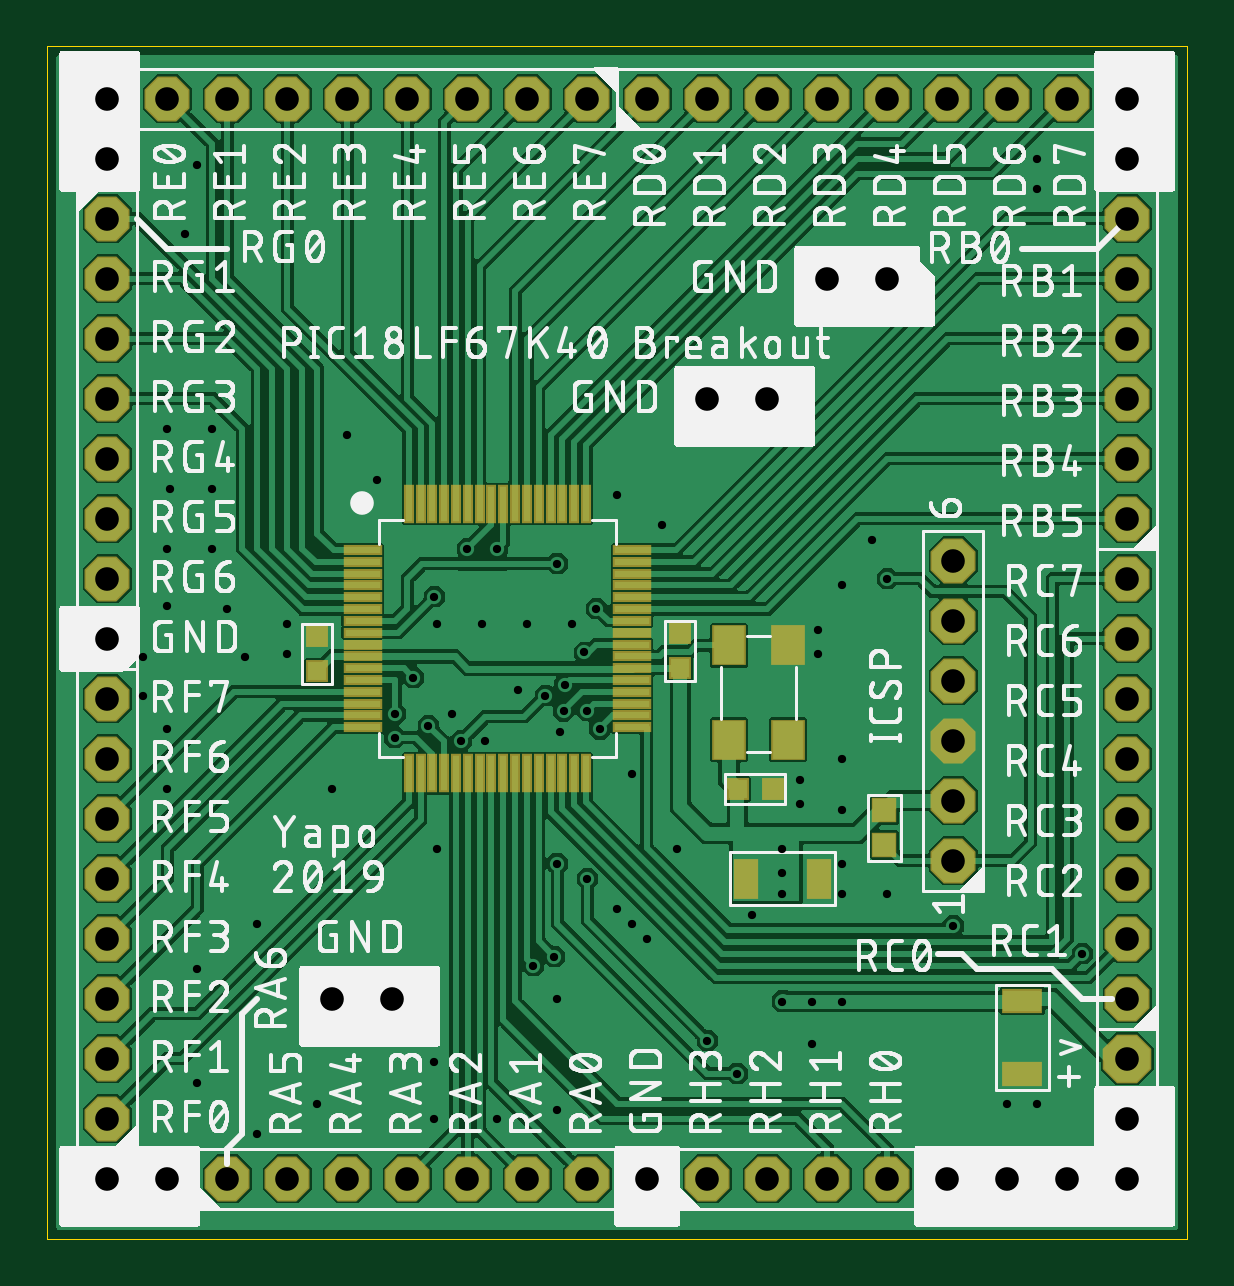
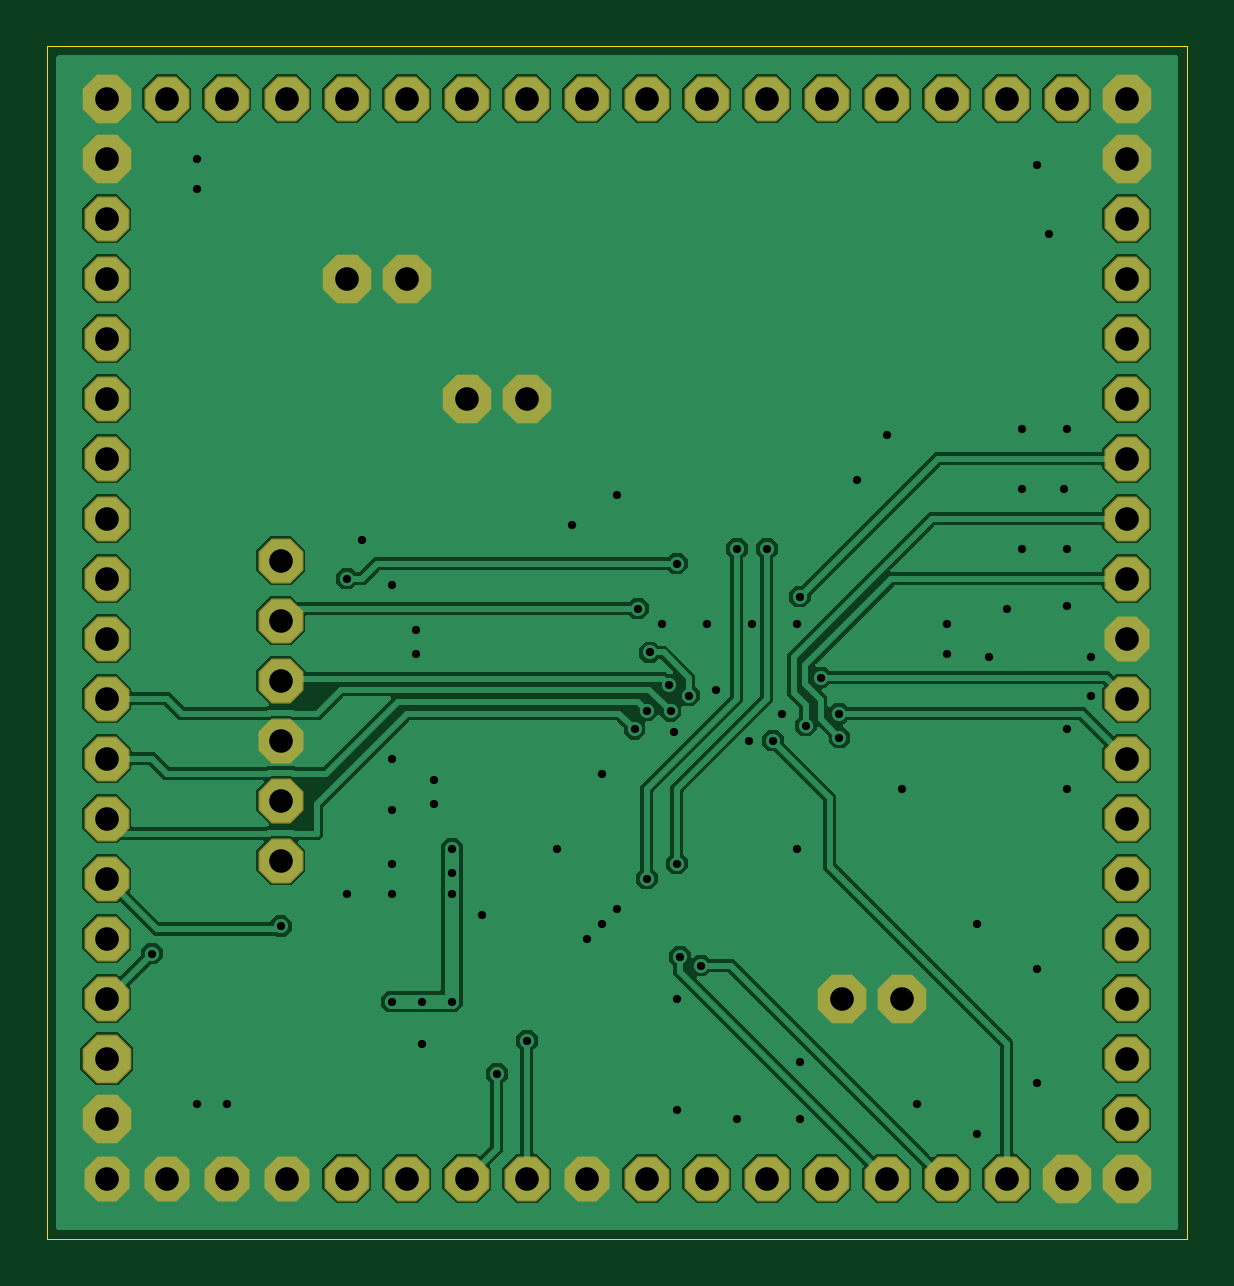
Circuit board: 7 layer files. Board 48.2 x 50.5 mm.
- bottom_copper: PIC18LF67K40-breakout.GBL (61104 bytes)
- bottom_mask: PIC18LF67K40-breakout.GBS (1921 bytes)
- outline: PIC18LF67K40-breakout.GKO (232 bytes)
- top_copper: PIC18LF67K40-breakout.GTL (154021 bytes)
- top_silk: PIC18LF67K40-breakout.GTO (389229 bytes)
- top_mask: PIC18LF67K40-breakout.GTS (3673 bytes)
- drill: PIC18LF67K40-breakout.XLN (2366 bytes)

=== bottom_copper: PIC18LF67K40-breakout.GBL (61104 bytes, source omitted) ===
=== bottom_mask: PIC18LF67K40-breakout.GBS ===
G04 EAGLE Gerber RS-274X export*
G75*
%MOMM*%
%FSLAX34Y34*%
%LPD*%
%INBottom Solder Mask*%
%IPPOS*%
%AMOC8*
5,1,8,0,0,1.08239X$1,22.5*%
G01*
%ADD10P,2.226909X8X112.500000*%
%ADD11P,2.061953X8X292.500000*%
%ADD12P,2.061953X8X112.500000*%
%ADD13P,2.061953X8X22.500000*%
%ADD14P,2.061953X8X202.500000*%
%ADD15P,2.226909X8X22.500000*%


D10*
X457200Y76200D03*
X457200Y50800D03*
D11*
X25400Y355600D03*
X25400Y381000D03*
X25400Y406400D03*
X25400Y431800D03*
X25400Y330200D03*
X25400Y304800D03*
X25400Y279400D03*
X25400Y254000D03*
D12*
X383540Y210820D03*
X383540Y185420D03*
X383540Y160020D03*
X383540Y236220D03*
X383540Y261620D03*
X383540Y287020D03*
X457200Y177800D03*
X457200Y152400D03*
X457200Y127000D03*
X457200Y101600D03*
X457200Y203200D03*
X457200Y228600D03*
X457200Y254000D03*
X457200Y279400D03*
D13*
X330200Y482600D03*
X304800Y482600D03*
X279400Y482600D03*
X254000Y482600D03*
X355600Y482600D03*
X381000Y482600D03*
X406400Y482600D03*
X431800Y482600D03*
D12*
X25400Y127000D03*
X25400Y101600D03*
X25400Y76200D03*
X25400Y50800D03*
X25400Y152400D03*
X25400Y177800D03*
X25400Y203200D03*
X25400Y228600D03*
D13*
X152400Y25400D03*
X127000Y25400D03*
X101600Y25400D03*
X76200Y25400D03*
X177800Y25400D03*
X203200Y25400D03*
X228600Y25400D03*
X254000Y25400D03*
D14*
X152400Y482600D03*
X177800Y482600D03*
X203200Y482600D03*
X228600Y482600D03*
X127000Y482600D03*
X101600Y482600D03*
X76200Y482600D03*
X50800Y482600D03*
D12*
X457200Y355600D03*
X457200Y330200D03*
X457200Y304800D03*
X457200Y381000D03*
X457200Y406400D03*
X457200Y431800D03*
D13*
X304800Y25400D03*
X279400Y25400D03*
X330200Y25400D03*
X355600Y25400D03*
D10*
X25400Y482600D03*
X25400Y457200D03*
D15*
X50800Y25400D03*
X25400Y25400D03*
D10*
X457200Y482600D03*
X457200Y457200D03*
D13*
X406400Y25400D03*
X381000Y25400D03*
X431800Y25400D03*
X457200Y25400D03*
D15*
X355600Y406400D03*
X330200Y406400D03*
X146050Y101600D03*
X120650Y101600D03*
X304800Y355600D03*
X279400Y355600D03*
M02*

=== outline: PIC18LF67K40-breakout.GKO ===
G04 EAGLE Gerber RS-274X export*
G75*
%MOMM*%
%FSLAX34Y34*%
%LPD*%
%INBoard Outline*%
%IPPOS*%
%AMOC8*
5,1,8,0,0,1.08239X$1,22.5*%
G01*
%ADD10C,0.000000*%


D10*
X0Y0D02*
X482400Y0D01*
X482400Y504700D01*
X0Y504700D01*
X0Y0D01*
M02*

=== top_copper: PIC18LF67K40-breakout.GTL (154021 bytes, source omitted) ===
=== top_silk: PIC18LF67K40-breakout.GTO (389229 bytes, source omitted) ===
=== top_mask: PIC18LF67K40-breakout.GTS ===
G04 EAGLE Gerber RS-274X export*
G75*
%MOMM*%
%FSLAX34Y34*%
%LPD*%
%INTop Solder Mask*%
%IPPOS*%
%AMOC8*
5,1,8,0,0,1.08239X$1,22.5*%
G01*
%ADD10R,1.727000X1.027000*%
%ADD11R,1.027000X1.727000*%
%ADD12R,0.927000X0.927000*%
%ADD13R,0.427000X1.627000*%
%ADD14R,1.627000X0.427000*%
%ADD15P,2.226909X8X112.500000*%
%ADD16P,2.061953X8X292.500000*%
%ADD17P,2.061953X8X112.500000*%
%ADD18P,2.061953X8X22.500000*%
%ADD19P,2.061953X8X202.500000*%
%ADD20R,1.077000X1.077000*%
%ADD21R,1.427000X1.727000*%
%ADD22P,2.226909X8X22.500000*%


D10*
X412750Y69590D03*
X412750Y100590D03*
D11*
X326650Y152400D03*
X295650Y152400D03*
D12*
X267970Y256420D03*
X267970Y241420D03*
X114300Y255150D03*
X114300Y240150D03*
D13*
X188000Y197000D03*
X193000Y197000D03*
X198000Y197000D03*
X183000Y197000D03*
X203000Y197000D03*
X208000Y197000D03*
X213000Y197000D03*
X218000Y197000D03*
X223000Y197000D03*
X228000Y197000D03*
X178000Y197000D03*
X173000Y197000D03*
X168000Y197000D03*
X163000Y197000D03*
X158000Y197000D03*
X153000Y197000D03*
X188000Y311000D03*
X193000Y311000D03*
X198000Y311000D03*
X183000Y311000D03*
X203000Y311000D03*
X208000Y311000D03*
X213000Y311000D03*
X218000Y311000D03*
X223000Y311000D03*
X228000Y311000D03*
X178000Y311000D03*
X173000Y311000D03*
X168000Y311000D03*
X163000Y311000D03*
X158000Y311000D03*
X153000Y311000D03*
D14*
X133500Y251500D03*
X133500Y256500D03*
X133500Y261500D03*
X133500Y246500D03*
X133500Y266500D03*
X133500Y271500D03*
X133500Y276500D03*
X133500Y281500D03*
X133500Y286500D03*
X133500Y291500D03*
X133500Y241500D03*
X133500Y236500D03*
X133500Y231500D03*
X133500Y226500D03*
X133500Y221500D03*
X133500Y216500D03*
X247500Y251500D03*
X247500Y256500D03*
X247500Y261500D03*
X247500Y246500D03*
X247500Y266500D03*
X247500Y271500D03*
X247500Y276500D03*
X247500Y281500D03*
X247500Y286500D03*
X247500Y291500D03*
X247500Y241500D03*
X247500Y236500D03*
X247500Y231500D03*
X247500Y226500D03*
X247500Y221500D03*
X247500Y216500D03*
D15*
X457200Y76200D03*
X457200Y50800D03*
D16*
X25400Y355600D03*
X25400Y381000D03*
X25400Y406400D03*
X25400Y431800D03*
X25400Y330200D03*
X25400Y304800D03*
X25400Y279400D03*
X25400Y254000D03*
D17*
X383540Y210820D03*
X383540Y185420D03*
X383540Y160020D03*
X383540Y236220D03*
X383540Y261620D03*
X383540Y287020D03*
X457200Y177800D03*
X457200Y152400D03*
X457200Y127000D03*
X457200Y101600D03*
X457200Y203200D03*
X457200Y228600D03*
X457200Y254000D03*
X457200Y279400D03*
D18*
X330200Y482600D03*
X304800Y482600D03*
X279400Y482600D03*
X254000Y482600D03*
X355600Y482600D03*
X381000Y482600D03*
X406400Y482600D03*
X431800Y482600D03*
D17*
X25400Y127000D03*
X25400Y101600D03*
X25400Y76200D03*
X25400Y50800D03*
X25400Y152400D03*
X25400Y177800D03*
X25400Y203200D03*
X25400Y228600D03*
D18*
X152400Y25400D03*
X127000Y25400D03*
X101600Y25400D03*
X76200Y25400D03*
X177800Y25400D03*
X203200Y25400D03*
X228600Y25400D03*
X254000Y25400D03*
D19*
X152400Y482600D03*
X177800Y482600D03*
X203200Y482600D03*
X228600Y482600D03*
X127000Y482600D03*
X101600Y482600D03*
X76200Y482600D03*
X50800Y482600D03*
D17*
X457200Y355600D03*
X457200Y330200D03*
X457200Y304800D03*
X457200Y381000D03*
X457200Y406400D03*
X457200Y431800D03*
D18*
X304800Y25400D03*
X279400Y25400D03*
X330200Y25400D03*
X355600Y25400D03*
D20*
X354330Y181240D03*
X354330Y166740D03*
D21*
X288490Y251140D03*
X288490Y211140D03*
X313490Y251140D03*
X313490Y211140D03*
D12*
X307220Y190500D03*
X292220Y190500D03*
D15*
X25400Y482600D03*
X25400Y457200D03*
D22*
X50800Y25400D03*
X25400Y25400D03*
D15*
X457200Y482600D03*
X457200Y457200D03*
D18*
X406400Y25400D03*
X381000Y25400D03*
X431800Y25400D03*
X457200Y25400D03*
D22*
X355600Y406400D03*
X330200Y406400D03*
X146050Y101600D03*
X120650Y101600D03*
X304800Y355600D03*
X279400Y355600D03*
M02*

=== drill: PIC18LF67K40-breakout.XLN ===
M48
;GenerationSoftware,Autodesk,EAGLE,9.4.1*%
;CreationDate,2019-07-19T14:09:27Z*%
FMAT,2
ICI,OFF
METRIC,TZ,000.000
T3C0.350
T2C1.000
%
G90
M71
T2
X43180Y48260
X45720Y22860
X45720Y25400
X45720Y27940
X33020Y48260
X30480Y48260
X27940Y48260
X25400Y48260
X35560Y48260
X38100Y48260
X40640Y48260
X45720Y20320
X2540Y12700
X2540Y10160
X2540Y7620
X2540Y5080
X2540Y15240
X2540Y17780
X2540Y20320
X2540Y22860
X15240Y2540
X38354Y21082
X45720Y7620
X45720Y5080
X2540Y35560
X2540Y38100
X2540Y40640
X2540Y43180
X2540Y33020
X2540Y30480
X2540Y27940
X2540Y25400
X27940Y35560
X38354Y18542
X38354Y16002
X38354Y23622
X38354Y26162
X38354Y28702
X45720Y17780
X45720Y15240
X45720Y12700
X45720Y10160
X45720Y45720
X30480Y2540
X27940Y2540
X33020Y2540
X35560Y2540
X2540Y48260
X2540Y45720
X5080Y2540
X2540Y2540
X45720Y48260
X10160Y2540
X40640Y2540
X38100Y2540
X43180Y2540
X45720Y2540
X35560Y40640
X33020Y40640
X14605Y10160
X12065Y10160
X30480Y35560
X45720Y40640
X12700Y2540
X7620Y2540
X17780Y2540
X20320Y2540
X22860Y2540
X25400Y2540
X15240Y48260
X17780Y48260
X20320Y48260
X22860Y48260
X12700Y48260
X10160Y48260
X7620Y48260
X5080Y48260
X45720Y35560
X45720Y33020
X45720Y30480
X45720Y38100
X45720Y43180
T3
X27940Y8382
X17526Y21082
X21082Y22987
X22733Y24813
X20574Y11557
X21463Y11938
X26035Y30226
X33655Y15875
X33655Y14605
X40640Y5715
X41910Y5715
X26670Y16510
X35560Y14605
X32385Y8255
X33655Y20320
X33655Y27686
X34925Y29591
X24765Y13335
X24130Y31496
X13970Y32131
X12700Y34036
X41910Y45720
X41910Y44450
X5842Y42545
X5080Y34290
X5207Y31750
X5080Y29210
X5080Y26797
X6985Y34290
X6350Y45466
X10160Y24765
X10160Y26035
X32639Y24765
X32639Y25781
X31877Y19431
X22225Y26035
X31877Y18415
X6985Y29210
X6985Y31750
X7620Y26670
X5080Y21590
X4064Y22987
X12065Y19050
X16510Y16510
X6350Y11430
X16383Y7493
X16383Y5080
X19050Y5080
X21590Y5461
X21590Y10160
X43815Y12065
X31115Y16510
X31115Y15494
X21590Y28575
X35560Y27940
X23241Y26670
X21907Y23447
X23376Y21582
X38354Y13231
X22860Y22352
X21852Y22344
X31115Y14605
X14732Y22225
X15494Y23749
X16383Y27178
X16129Y21717
X14709Y21209
X17780Y29210
X21590Y15875
X29210Y6985
X19050Y29210
X22860Y15240
X29845Y13716
X4064Y24638
X8382Y24638
X5080Y19050
X8890Y13335
X8890Y4445
X6350Y6604
X11430Y5715
X16510Y26035
X18415Y26035
X20320Y26035
X24765Y19685
X18542Y21082
X21717Y21463
X33655Y18161
X24130Y13970
X25400Y12700
X19939Y23241
X17145Y22225
X31115Y10033
X32385Y10033
X33655Y10033
M30
